Run: headless pygame with SDL's dummy video driver; simulated clock (each Clock.tick advances the game by its frame time, no real sleeping); random seed 0; keys injected as events and as key.get_pressed() state; mouse plan: one left click at the window centre at the start of phase 2, then a move to the lower-right quarter at the start of phase 3; restart key R tapped at the start of phases 3 and 4.
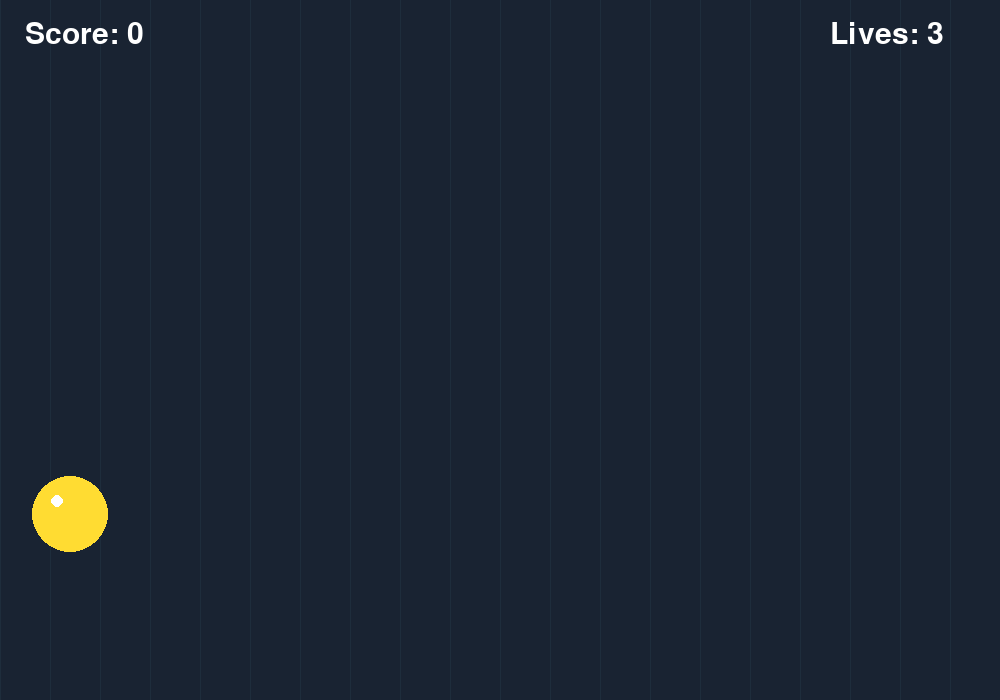
Frame 1 of 4 · flips 1–60 · no input
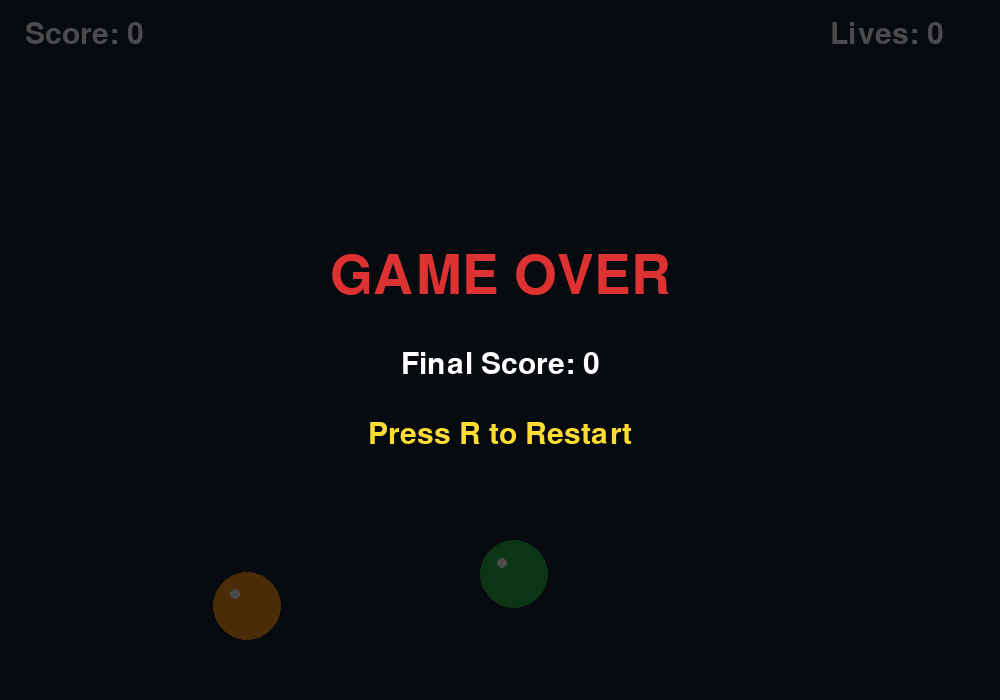
Frame 2 of 4 · flips 61–180 · clicked the window centre · tapped SPACE, RETURN · held RIGHT (→), D
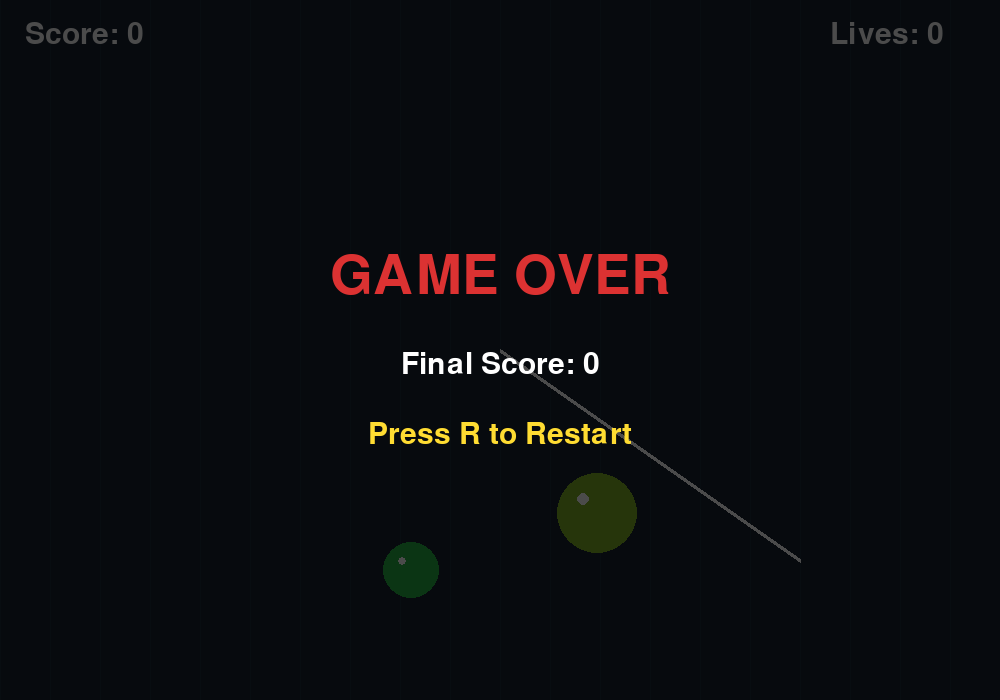
Frame 3 of 4 · flips 181–300 · moved the mouse to the lower-right quarter · tapped R · held DOWN (↓), S
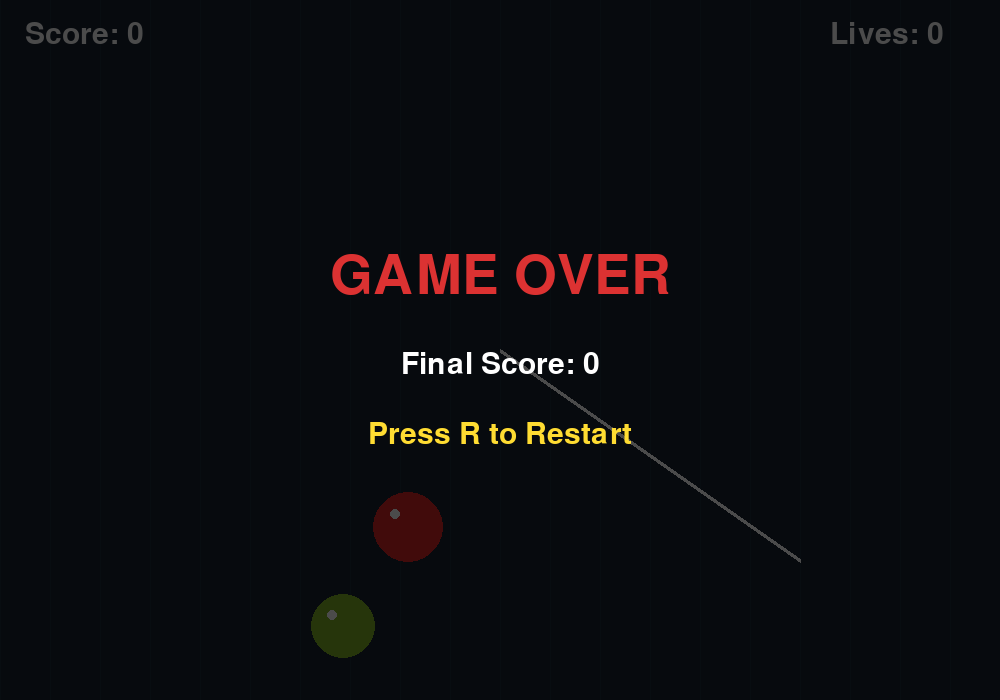
Frame 4 of 4 · flips 301–420 · tapped R · held LEFT (←), A, UP (↑), W

The pygame program that drew these frames:

import pygame
import random
import math

pygame.init()

# -----------------------------
# WINDOW
# -----------------------------
WIDTH = 1000
HEIGHT = 700

screen = pygame.display.set_mode((WIDTH, HEIGHT))
pygame.display.set_caption("Fruit Ninja - Python")

clock = pygame.time.Clock()

# -----------------------------
# COLORS
# -----------------------------
WHITE = (255, 255, 255)
BLACK = (20, 20, 20)
RED = (220, 50, 50)
GREEN = (50, 200, 80)
YELLOW = (255, 220, 50)

# -----------------------------
# FONTS
# -----------------------------
font = pygame.font.Font(None, 45)
big_font = pygame.font.Font(None, 80)

# -----------------------------
# FRUIT TYPES
# -----------------------------
FRUITS = [
    ("APPLE", (220, 40, 40), 25),
    ("WATERMELON", (40, 180, 70), 30),
    ("ORANGE", (255, 150, 30), 20),
    ("BANANA", (255, 220, 50), 20),
    ("KIWI", (130, 180, 40), 25)
]

# -----------------------------
# FRUIT CLASS
# -----------------------------
class Fruit:
    def __init__(self, bomb=False):
        self.radius = random.randint(25, 40)

        self.x = random.randint(80, WIDTH - 80)
        self.y = HEIGHT + self.radius

        self.velocity_x = random.uniform(-4, 4)
        self.velocity_y = random.uniform(-15, -11)

        self.gravity = 0.35

        self.bomb = bomb

        if bomb:
            self.name = "BOMB"
            self.color = BLACK
            self.points = 0
        else:
            self.name, self.color, self.points = random.choice(FRUITS)

        self.sliced = False

    def update(self):
        self.x += self.velocity_x
        self.y += self.velocity_y

        self.velocity_y += self.gravity

    def draw(self):
        if self.sliced:
            return

        pygame.draw.circle(
            screen,
            self.color,
            (int(self.x), int(self.y)),
            self.radius
        )

        # Fruit highlight
        pygame.draw.circle(
            screen,
            WHITE,
            (
                int(self.x - self.radius * 0.35),
                int(self.y - self.radius * 0.35)
            ),
            max(3, self.radius // 6)
        )

        if self.bomb:
            pygame.draw.circle(
                screen,
                RED,
                (int(self.x), int(self.y)),
                self.radius // 2,
                4
            )


# -----------------------------
# PARTICLE CLASS
# -----------------------------
class Particle:
    def __init__(self, x, y, color):
        self.x = x
        self.y = y
        self.color = color

        self.velocity_x = random.uniform(-5, 5)
        self.velocity_y = random.uniform(-5, 5)

        self.life = 30
        self.size = random.randint(3, 7)

    def update(self):
        self.x += self.velocity_x
        self.y += self.velocity_y

        self.velocity_y += 0.2
        self.life -= 1

    def draw(self):
        if self.life > 0:
            pygame.draw.circle(
                screen,
                self.color,
                (int(self.x), int(self.y)),
                self.size
            )


# -----------------------------
# GAME VARIABLES
# -----------------------------
fruits = []
particles = []

score = 0
lives = 3

game_over = False

spawn_timer = 0
spawn_delay = 35

mouse_positions = []

difficulty_timer = 0


# -----------------------------
# RESET GAME
# -----------------------------
def reset_game():
    global fruits
    global particles
    global score
    global lives
    global game_over
    global spawn_delay
    global difficulty_timer

    fruits = []
    particles = []

    score = 0
    lives = 3

    spawn_delay = 35
    difficulty_timer = 0

    game_over = False


# -----------------------------
# SLICE EFFECT
# -----------------------------
def create_particles(fruit):
    for _ in range(20):
        particles.append(
            Particle(
                fruit.x,
                fruit.y,
                fruit.color
            )
        )


# -----------------------------
# DISTANCE FUNCTION
# -----------------------------
def distance(x1, y1, x2, y2):
    return math.sqrt(
        (x1 - x2) ** 2 +
        (y1 - y2) ** 2
    )


# -----------------------------
# CHECK SLICE
# -----------------------------
def check_slice(fruit, mouse_x, mouse_y):

    if fruit.sliced:
        return False

    dist = distance(
        fruit.x,
        fruit.y,
        mouse_x,
        mouse_y
    )

    if dist < fruit.radius + 15:
        return True

    return False


# -----------------------------
# MAIN GAME LOOP
# -----------------------------
running = True

while running:

    clock.tick(60)

    # -------------------------
    # EVENTS
    # -------------------------
    for event in pygame.event.get():

        if event.type == pygame.QUIT:
            running = False

        # Restart
        if event.type == pygame.KEYDOWN:

            if event.key == pygame.K_r and game_over:
                reset_game()

        # Mouse movement
        if event.type == pygame.MOUSEMOTION:

            mouse_x, mouse_y = pygame.mouse.get_pos()

            mouse_positions.append(
                (mouse_x, mouse_y)
            )

            if len(mouse_positions) > 10:
                mouse_positions.pop(0)

    # -------------------------
    # GAME
    # -------------------------
    if not game_over:

        # Spawn fruits
        spawn_timer += 1

        if spawn_timer >= spawn_delay:

            spawn_timer = 0

            # 15% chance of bomb
            bomb = random.random() < 0.15

            fruits.append(Fruit(bomb))

        # Increase difficulty
        difficulty_timer += 1

        if difficulty_timer >= 600:

            difficulty_timer = 0

            if spawn_delay > 15:
                spawn_delay -= 2

        # ---------------------
        # UPDATE FRUITS
        # ---------------------
        for fruit in fruits:

            fruit.update()

            # Fruit falls below screen
            if fruit.y > HEIGHT + 100:

                if not fruit.sliced and not fruit.bomb:

                    lives -= 1

                    if lives <= 0:
                        game_over = True

        # ---------------------
        # SLICE DETECTION
        # ---------------------
        mouse_x, mouse_y = pygame.mouse.get_pos()

        for fruit in fruits:

            if check_slice(
                fruit,
                mouse_x,
                mouse_y
            ):

                fruit.sliced = True

                if fruit.bomb:

                    # Bomb hit
                    lives -= 1

                    create_particles(fruit)

                    if lives <= 0:
                        game_over = True

                else:

                    # Fruit sliced
                    score += fruit.points

                    create_particles(fruit)

        # Remove sliced fruits
        fruits = [
            fruit for fruit in fruits
            if not fruit.sliced
            and fruit.y < HEIGHT + 150
        ]

    # -------------------------
    # UPDATE PARTICLES
    # -------------------------
    for particle in particles:
        particle.update()

    particles = [
        particle for particle in particles
        if particle.life > 0
    ]

    # -------------------------
    # DRAW BACKGROUND
    # -------------------------
    screen.fill((25, 35, 50))

    # Decorative background
    for x in range(0, WIDTH, 50):
        pygame.draw.line(
            screen,
            (30, 45, 60),
            (x, 0),
            (x, HEIGHT)
        )

    # -------------------------
    # DRAW FRUITS
    # -------------------------
    for fruit in fruits:
        fruit.draw()

    # -------------------------
    # DRAW PARTICLES
    # -------------------------
    for particle in particles:
        particle.draw()

    # -------------------------
    # DRAW SLICE TRAIL
    # -------------------------
    if len(mouse_positions) > 1:

        pygame.draw.lines(
            screen,
            WHITE,
            False,
            mouse_positions,
            4
        )

    # -------------------------
    # SCORE
    # -------------------------
    score_text = font.render(
        f"Score: {score}",
        True,
        WHITE
    )

    screen.blit(
        score_text,
        (25, 20)
    )

    # -------------------------
    # LIVES
    # -------------------------
    lives_text = font.render(
        f"Lives: {lives}",
        True,
        WHITE
    )

    screen.blit(
        lives_text,
        (WIDTH - 170, 20)
    )

    # -------------------------
    # GAME OVER
    # -------------------------
    if game_over:

        overlay = pygame.Surface(
            (WIDTH, HEIGHT),
            pygame.SRCALPHA
        )

        overlay.fill((0, 0, 0, 180))

        screen.blit(
            overlay,
            (0, 0)
        )

        game_over_text = big_font.render(
            "GAME OVER",
            True,
            RED
        )

        screen.blit(
            game_over_text,
            (
                WIDTH // 2 -
                game_over_text.get_width() // 2,
                250
            )
        )

        final_score = font.render(
            f"Final Score: {score}",
            True,
            WHITE
        )

        screen.blit(
            final_score,
            (
                WIDTH // 2 -
                final_score.get_width() // 2,
                350
            )
        )

        restart_text = font.render(
            "Press R to Restart",
            True,
            YELLOW
        )

        screen.blit(
            restart_text,
            (
                WIDTH // 2 -
                restart_text.get_width() // 2,
                420
            )
        )

    # -------------------------
    # UPDATE SCREEN
    # -------------------------
    pygame.display.flip()


pygame.quit()
